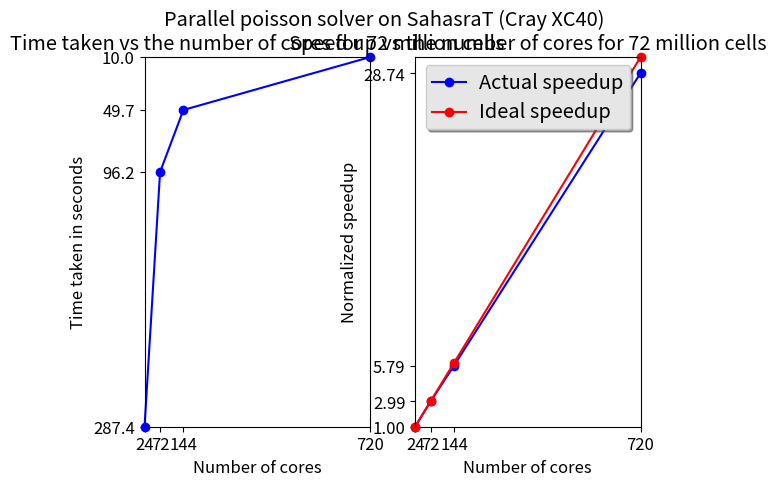

The matplotlib source for this figure:
from __future__ import division
import matplotlib.pyplot as plt
import numpy as np
plt.rcParams['font.size'] = 12


time = np.array([ 287.373, 96.2159, 49.6662, 9.99871 ]);
cores = np.array([ 24, 72, 144, 720 ]);
speedup = time[0] / time;
ideal = cores / cores[0];

plt.subplot(121)
plt.xlabel('Number of cores')
plt.ylabel('Time taken in seconds')
plt.title('Time taken vs the number of cores for 72 million cells')
plt.xlim([cores[0],cores[3]])
plt.ylim([time[0],time[3]])
plt.yticks(time)
plt.xticks(cores)
plt.plot(cores, time,'b-o', clip_on=False)



plt.subplot(122)
plt.xlabel('Number of cores')
plt.ylabel('Normalized speedup')
plt.title('Speed up vs the number of cores for 72 million cells')
plt.rcParams.update({'axes.titlesize': 'small'})
plt.rcParams.update({'axes.labelsize': 'small'})
plt.xlim([cores[0],cores[3]])
plt.ylim([ideal[0],ideal[3]])
plt.yticks(speedup)
plt.xticks(cores)
plt.plot(cores, speedup,'b-o', clip_on=False, label='Actual speedup')
plt.plot(cores, ideal, 'r-o', clip_on=False, label='Ideal speedup')



#legend
legend = plt.legend(loc='upper center', shadow=True)

# The frame is matplotlib.patches.Rectangle instance surrounding the legend.
frame = legend.get_frame()
frame.set_facecolor('0.90')

# Set the fontsize
for label in legend.get_texts():
    label.set_fontsize('large')

for label in legend.get_lines():
    label.set_linewidth(1.5)  # the legend line width



plt.rcParams.update({'axes.titlesize': 'large'})
#plt.grid(True)
#plt.savefig("speedup.eps")
plt.suptitle("Parallel poisson solver on SahasraT (Cray XC40)");
plt.show()
